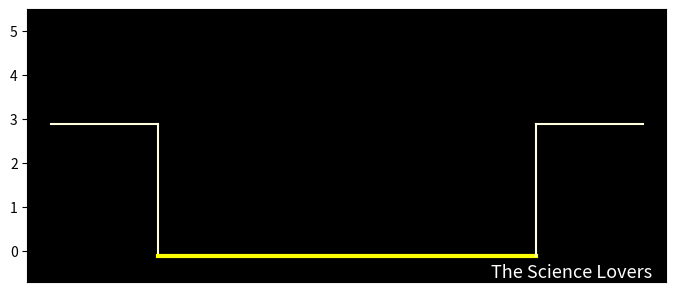

Here is the Python script that generated this plot: (Note: this script raises an exception after producing the figure.)
# Projectile Motion ( Ball in a Pit) _______________________________

import numpy as np
import matplotlib.pyplot as plt
from matplotlib.animation import FuncAnimation

#______________________________


t=np.arange(0,30,0.005) #time
T=len(t)
h=t[1]-t[0] #stepsize
#coordinates for position and velocity
x=np.zeros(T) 
y=np.zeros(T)
vx=np.zeros(T)
vy=np.zeros(T)
#initial conditions
vx[0]=1.7
vy[0]=0
x[0]=0
y[0]=5

#______________________________


#Kinematics of Motion
for i in range(T-1):
	if ( x[i] > 4 and x[i] < 4.1 and y[i] < 3 and vx[i]> 0 ): #collision on surface
		vx[i+1]=-0.8*vx[i]
	elif ( x[i] <1 and x[i] > 0.9 and y[i] < 3 and vx[i] < 0): #collision on surface
		vx[i+1]=-0.8*vx[i]
	elif (y[i] < 0.03 and vy[i] < 0.03 and vy[i] > -0.03 ): #friction while moving on the lowest surface 
		vx[i+1]=vx[i]*np.exp(-0.3*h)
	else:
		vx[i+1]=vx[i]
		
	if ( x[i] < 1 and y[i] < 3 and y[i] > 2.9 and vy[i] < 0 ): #collision on the surface
		vy[i+1]=-0.7*vy[i]
	elif ( x[i] > 4 and y[i] < 3 and y[i] >2.9 and vy[i] <0 ): #collision on the surface
		vy[i+1]=-0.7*vy[i]
	elif ( x[i] < 4 and x[i] > 1 and y[i] < 0 and vy[i] < 0 ): #collision on the surface
		vy[i+1]=-0.8*vy[i]
	else:
		vy[i+1]=vy[i]-2*h #effect of gravity
	
	#Equation of motion
	x[i+1]=x[i]+vx[i]*h
	y[i+1]=y[i]+vy[i]*h
	
#______________________________


#Animation
fig=plt.figure()
ax = fig.add_axes([0.0005,0.211,0.998,0.568])
ax.set_facecolor('black')
ax.set_xticks([])
ax.set_xlim(-0.2,5.2)
ax.set_ylim(-0.7,5.5)
ax.plot([0,0.9],[2.9,2.9],'-',color='lightyellow')
ax.plot([0.9,0.9],[2.9,-0.1],'-',color='lightyellow')
ax.plot([0.9,4.1],[-0.1,-0.1],'-',color='yellow',linewidth=3)
ax.plot([4.1,4.1],[2.9,-0.1],'-',color='lightyellow')
ax.plot([4.1,5],[2.9,2.9],'-',color='lightyellow')
ax.text(4.4,-0.6,'The Science Lovers',color='white',size=13,ha='center')


line,=ax.plot([],[],'o',color='deepskyblue',markersize=15)
	
s=1
def animate(i):
	A=line.set_data(x[s*i],y[s*i])
	return line,
	
anim = FuncAnimation(fig, animate, frames = T, interval = 50, blit = True)

plt.show()